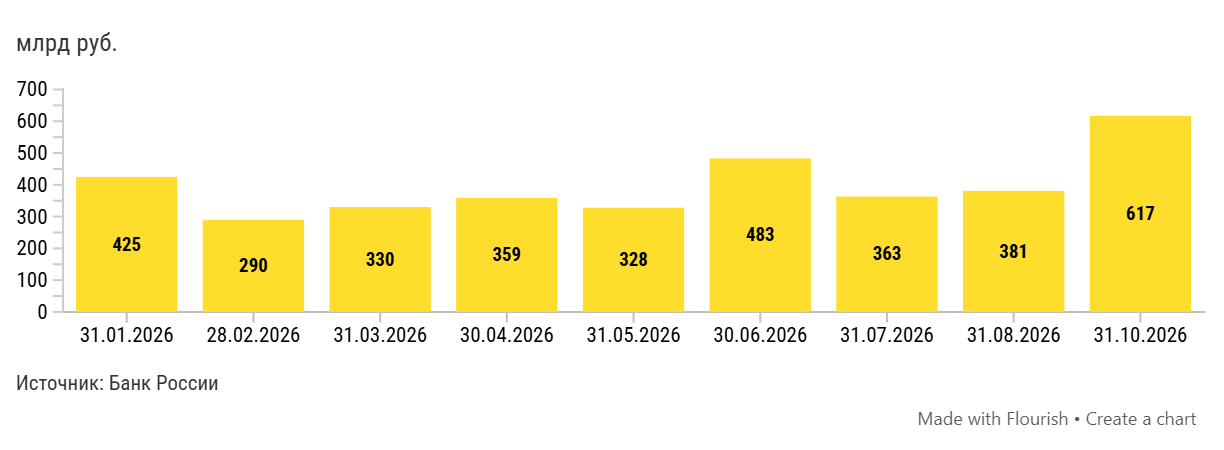

Source data for this figure (header and first rows):
Месяц, Вся ипотека, млрд руб.
31.01.2026, 425
28.02.2026, 290
31.03.2026, 330
30.04.2026, 359
31.05.2026, 328
30.06.2026, 483
31.07.2026, 363
31.08.2026, 381
31.10.2026, 617
